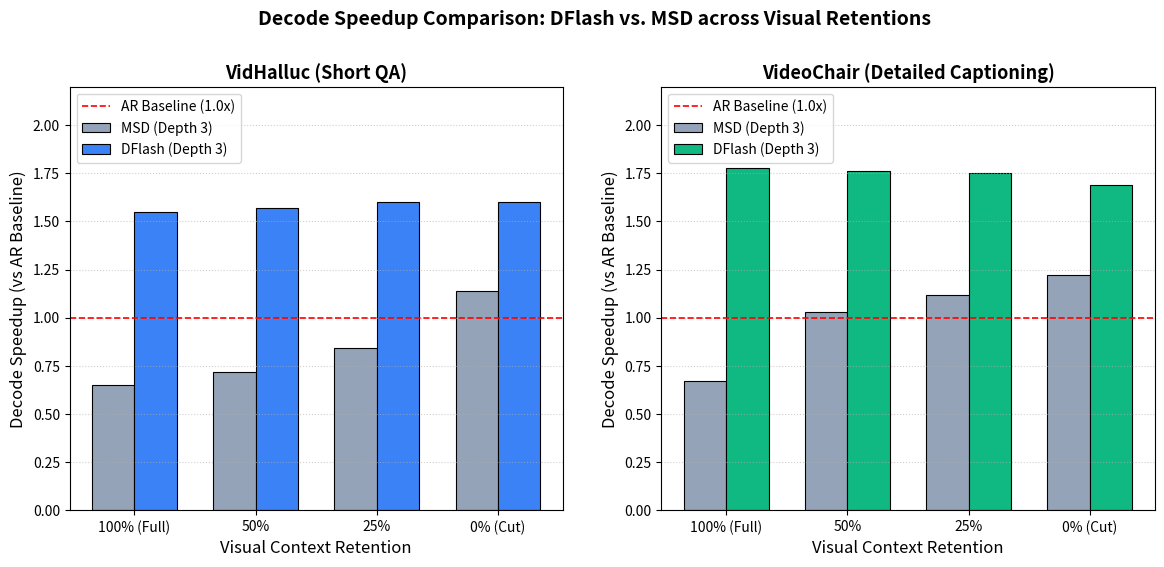
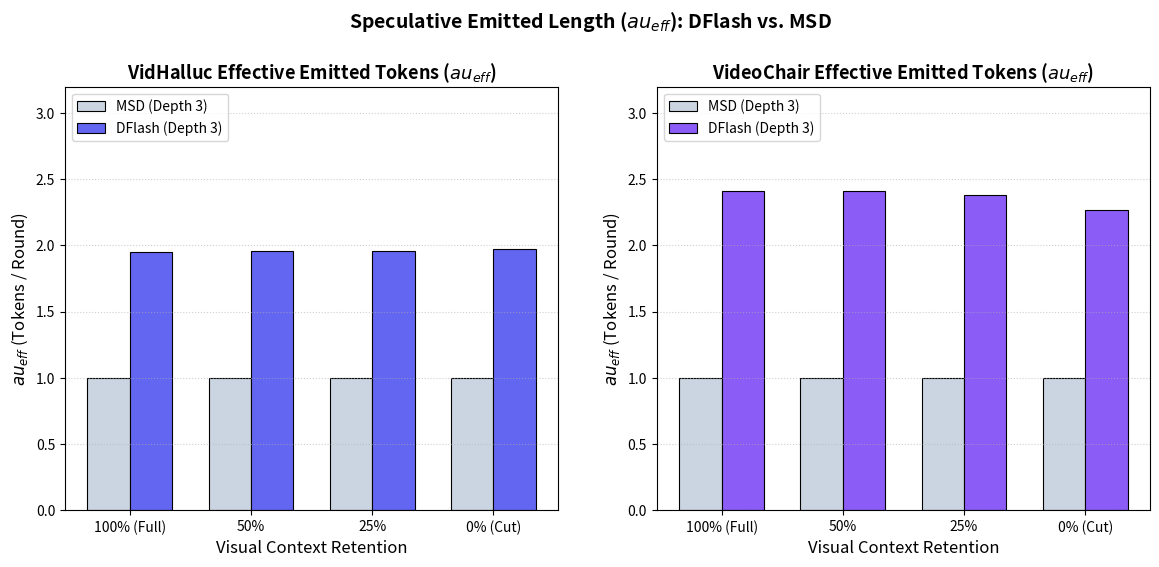
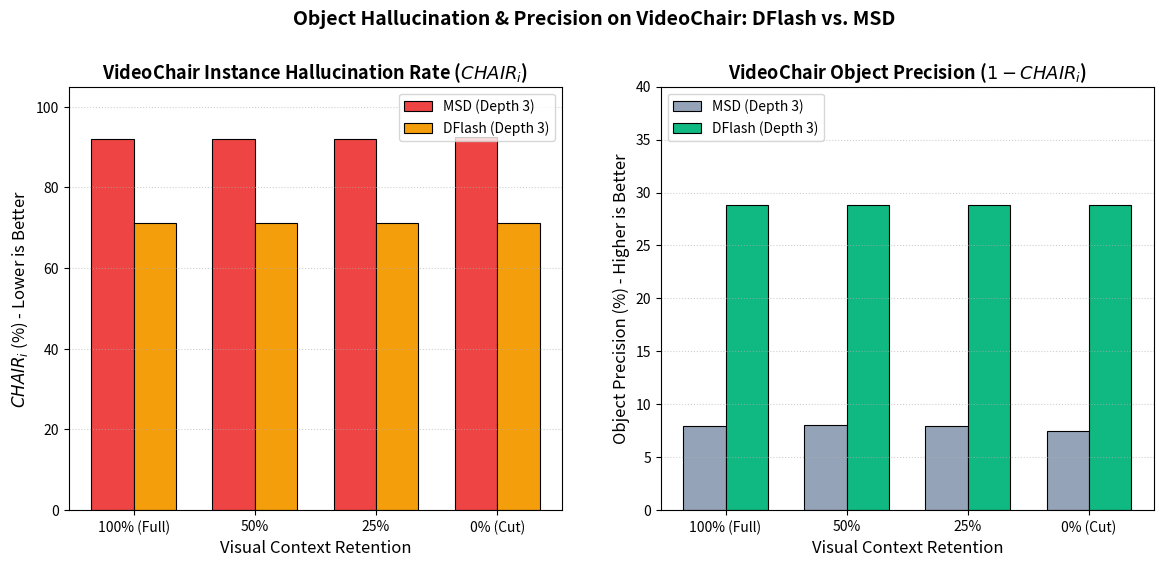

These figures' Python source, in order:
#!/usr/bin/env python3
"""Plot publication-quality figures comparing DFlash vs MSD on Qwen2.5-VL-3B."""

from __future__ import annotations

import json
from pathlib import Path
import matplotlib.pyplot as plt
import numpy as np

# Style setup
plt.rcParams.update({
    "font.size": 11,
    "axes.labelsize": 12,
    "axes.titlesize": 13,
    "xtick.labelsize": 10,
    "ytick.labelsize": 10,
    "legend.fontsize": 10,
    "figure.titlesize": 14,
    "figure.dpi": 300,
    "savefig.dpi": 300,
    "savefig.bbox": "tight",
})

RETENTIONS = ["100% (Full)", "50%", "25%", "0% (Cut)"]
OUTPUT_DIR = Path("markdown/Dflash_Sparrow_exp/figures")
OUTPUT_DIR.mkdir(parents=True, exist_ok=True)

# Empirical data
# VidHalluc
msd_vh_decode = [0.65, 0.72, 0.84, 1.14]
dflash_vh_decode = [1.55, 1.57, 1.60, 1.60]

msd_vh_tau = [1.00, 1.00, 1.00, 1.00]
dflash_vh_tau = [1.95, 1.96, 1.96, 1.97]

# VideoChair
msd_vc_decode = [0.67, 1.03, 1.12, 1.22]
dflash_vc_decode = [1.78, 1.76, 1.75, 1.69]

msd_vc_tau = [1.00, 1.00, 1.00, 1.00]
dflash_vc_tau = [2.41, 2.41, 2.38, 2.27]

msd_vc_chair_i = [92.05, 92.00, 92.01, 92.49]
dflash_vc_chair_i = [71.15, 71.15, 71.15, 71.15]

msd_vc_precision = [7.95, 8.00, 7.99, 7.51]
dflash_vc_precision = [28.85, 28.85, 28.85, 28.85]


def plot_speedup():
    x = np.arange(len(RETENTIONS))
    width = 0.35

    fig, (ax1, ax2) = plt.subplots(1, 2, figsize=(14, 5.5))

    # Panel 1: VidHalluc
    ax1.bar(x - width/2, msd_vh_decode, width, label="MSD (Depth 3)", color="#94a3b8", edgecolor="black", linewidth=0.8)
    ax1.bar(x + width/2, dflash_vh_decode, width, label="DFlash (Depth 3)", color="#3b82f6", edgecolor="black", linewidth=0.8)
    ax1.axhline(1.0, color="red", linestyle="--", linewidth=1.2, label="AR Baseline (1.0x)")
    ax1.set_title("VidHalluc (Short QA)", fontweight="bold")
    ax1.set_ylabel("Decode Speedup (vs AR Baseline)")
    ax1.set_xlabel("Visual Context Retention")
    ax1.set_xticks(x)
    ax1.set_xticklabels(RETENTIONS)
    ax1.set_ylim(0, 2.2)
    ax1.grid(axis="y", linestyle=":", alpha=0.6)
    ax1.legend(loc="upper left")

    # Panel 2: VideoChair
    ax2.bar(x - width/2, msd_vc_decode, width, label="MSD (Depth 3)", color="#94a3b8", edgecolor="black", linewidth=0.8)
    ax2.bar(x + width/2, dflash_vc_decode, width, label="DFlash (Depth 3)", color="#10b981", edgecolor="black", linewidth=0.8)
    ax2.axhline(1.0, color="red", linestyle="--", linewidth=1.2, label="AR Baseline (1.0x)")
    ax2.set_title("VideoChair (Detailed Captioning)", fontweight="bold")
    ax2.set_ylabel("Decode Speedup (vs AR Baseline)")
    ax2.set_xlabel("Visual Context Retention")
    ax2.set_xticks(x)
    ax2.set_xticklabels(RETENTIONS)
    ax2.set_ylim(0, 2.2)
    ax2.grid(axis="y", linestyle=":", alpha=0.6)
    ax2.legend(loc="upper left")

    plt.suptitle("Decode Speedup Comparison: DFlash vs. MSD across Visual Retentions", fontsize=14, fontweight="bold", y=1.02)
    plt.savefig(OUTPUT_DIR / "fig1_dflash_vs_msd_speedup.png")
    plt.close()
    print("Saved fig1_dflash_vs_msd_speedup.png")


def plot_tau_and_acceptance():
    x = np.arange(len(RETENTIONS))
    width = 0.35

    fig, (ax1, ax2) = plt.subplots(1, 2, figsize=(14, 5.5))

    # Panel 1: VidHalluc Tau
    ax1.bar(x - width/2, msd_vh_tau, width, label="MSD (Depth 3)", color="#cbd5e1", edgecolor="black", linewidth=0.8)
    ax1.bar(x + width/2, dflash_vh_tau, width, label="DFlash (Depth 3)", color="#6366f1", edgecolor="black", linewidth=0.8)
    ax1.set_title("VidHalluc Effective Emitted Tokens ($\tau_{eff}$)", fontweight="bold")
    ax1.set_ylabel("$\tau_{eff}$ (Tokens / Round)")
    ax1.set_xlabel("Visual Context Retention")
    ax1.set_xticks(x)
    ax1.set_xticklabels(RETENTIONS)
    ax1.set_ylim(0, 3.2)
    ax1.grid(axis="y", linestyle=":", alpha=0.6)
    ax1.legend(loc="upper left")

    # Panel 2: VideoChair Tau
    ax2.bar(x - width/2, msd_vc_tau, width, label="MSD (Depth 3)", color="#cbd5e1", edgecolor="black", linewidth=0.8)
    ax2.bar(x + width/2, dflash_vc_tau, width, label="DFlash (Depth 3)", color="#8b5cf6", edgecolor="black", linewidth=0.8)
    ax2.set_title("VideoChair Effective Emitted Tokens ($\tau_{eff}$)", fontweight="bold")
    ax2.set_ylabel("$\tau_{eff}$ (Tokens / Round)")
    ax2.set_xlabel("Visual Context Retention")
    ax2.set_xticks(x)
    ax2.set_xticklabels(RETENTIONS)
    ax2.set_ylim(0, 3.2)
    ax2.grid(axis="y", linestyle=":", alpha=0.6)
    ax2.legend(loc="upper left")

    plt.suptitle("Speculative Emitted Length ($\tau_{eff}$): DFlash vs. MSD", fontsize=14, fontweight="bold", y=1.02)
    plt.savefig(OUTPUT_DIR / "fig2_dflash_vs_msd_tau.png")
    plt.close()
    print("Saved fig2_dflash_vs_msd_tau.png")


def plot_hallucination_metrics():
    x = np.arange(len(RETENTIONS))
    width = 0.35

    fig, (ax1, ax2) = plt.subplots(1, 2, figsize=(14, 5.5))

    # Panel 1: CHAIR_i (lower is better)
    ax1.bar(x - width/2, msd_vc_chair_i, width, label="MSD (Depth 3)", color="#ef4444", edgecolor="black", linewidth=0.8)
    ax1.bar(x + width/2, dflash_vc_chair_i, width, label="DFlash (Depth 3)", color="#f59e0b", edgecolor="black", linewidth=0.8)
    ax1.set_title("VideoChair Instance Hallucination Rate ($CHAIR_i$)", fontweight="bold")
    ax1.set_ylabel("$CHAIR_i$ (%) - Lower is Better")
    ax1.set_xlabel("Visual Context Retention")
    ax1.set_xticks(x)
    ax1.set_xticklabels(RETENTIONS)
    ax1.set_ylim(0, 105)
    ax1.grid(axis="y", linestyle=":", alpha=0.6)
    ax1.legend(loc="upper right")

    # Panel 2: Object Precision (higher is better)
    ax2.bar(x - width/2, msd_vc_precision, width, label="MSD (Depth 3)", color="#94a3b8", edgecolor="black", linewidth=0.8)
    ax2.bar(x + width/2, dflash_vc_precision, width, label="DFlash (Depth 3)", color="#10b981", edgecolor="black", linewidth=0.8)
    ax2.set_title("VideoChair Object Precision ($1 - CHAIR_i$)", fontweight="bold")
    ax2.set_ylabel("Object Precision (%) - Higher is Better")
    ax2.set_xlabel("Visual Context Retention")
    ax2.set_xticks(x)
    ax2.set_xticklabels(RETENTIONS)
    ax2.set_ylim(0, 40)
    ax2.grid(axis="y", linestyle=":", alpha=0.6)
    ax2.legend(loc="upper left")

    plt.suptitle("Object Hallucination & Precision on VideoChair: DFlash vs. MSD", fontsize=14, fontweight="bold", y=1.02)
    plt.savefig(OUTPUT_DIR / "fig3_dflash_vs_msd_hallucination.png")
    plt.close()
    print("Saved fig3_dflash_vs_msd_hallucination.png")


if __name__ == "__main__":
    plot_speedup()
    plot_tau_and_acceptance()
    plot_hallucination_metrics()
    print(f"All figures generated successfully in {OUTPUT_DIR}!")
